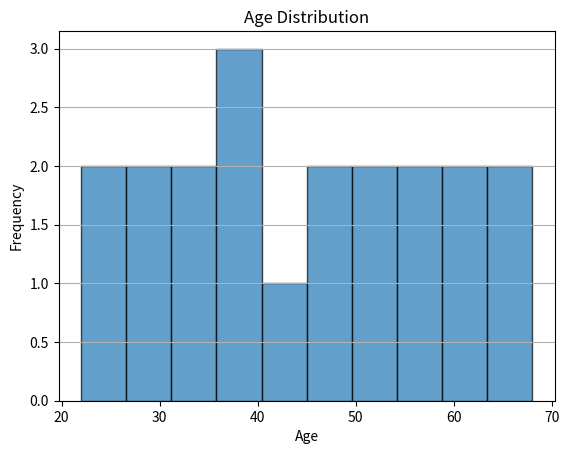

Reproduce this figure in Python.
import matplotlib.pyplot as plt

ages = [22, 25, 28, 30, 32, 35, 36, 38, 40, 42,
        45, 47, 50, 52, 55, 58, 60, 62, 65, 68]

plt.hist(
    ages,
    bins=10,
    edgecolor="black",
    alpha=0.7
)

plt.title("Age Distribution")
plt.xlabel("Age")
plt.ylabel("Frequency")
plt.grid(axis="y")

plt.show()
